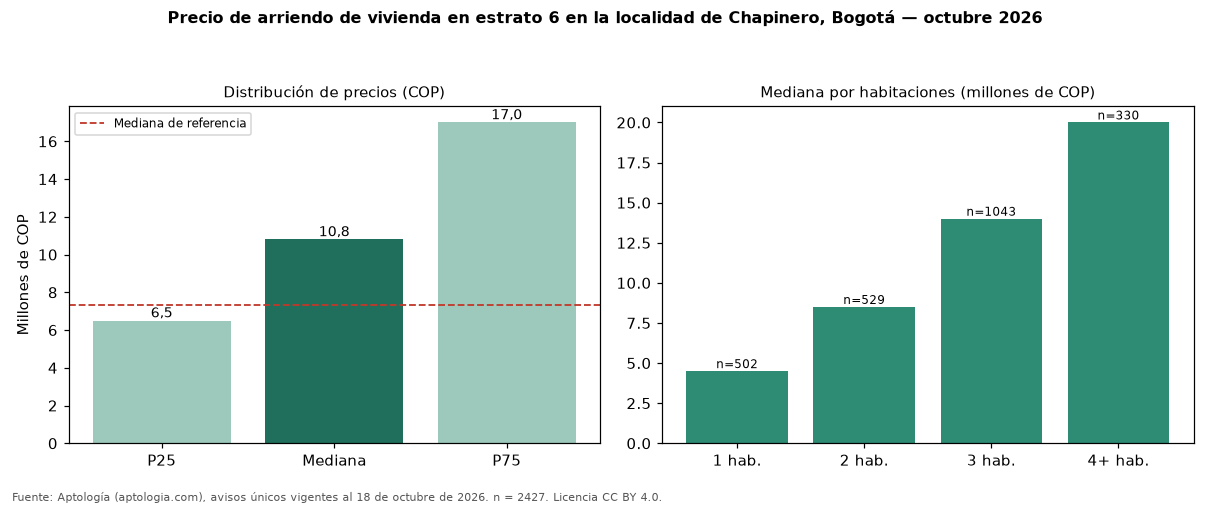

Data behind this chart, as committed beside it:
seccion, metrica, valor_cop, n
precio, p25, 6500000, 2427
precio, mediana, 10800000, 2427
precio, p75, 17000000, 2427
cop_por_m2, p25, 53959, 2427
cop_por_m2, mediana, 67276, 2427
cop_por_m2, p75, 85350, 2427
area, area_mediana_m2, 170.0, 2427
habitaciones, 1, 4500000, 502
habitaciones, 2, 8500000, 529
habitaciones, 3, 14000000, 1043
habitaciones, 4+, 20000000, 330
administracion, mediana, 1800000, 1634
estrato, moda, 6, 
parqueadero, porcentaje_con_parqueadero, 95.3, 2427
referencia, mediana_referencia, 7327000, 4034
referencia, mediana_cop_por_m2_referencia, 62813, 4034
